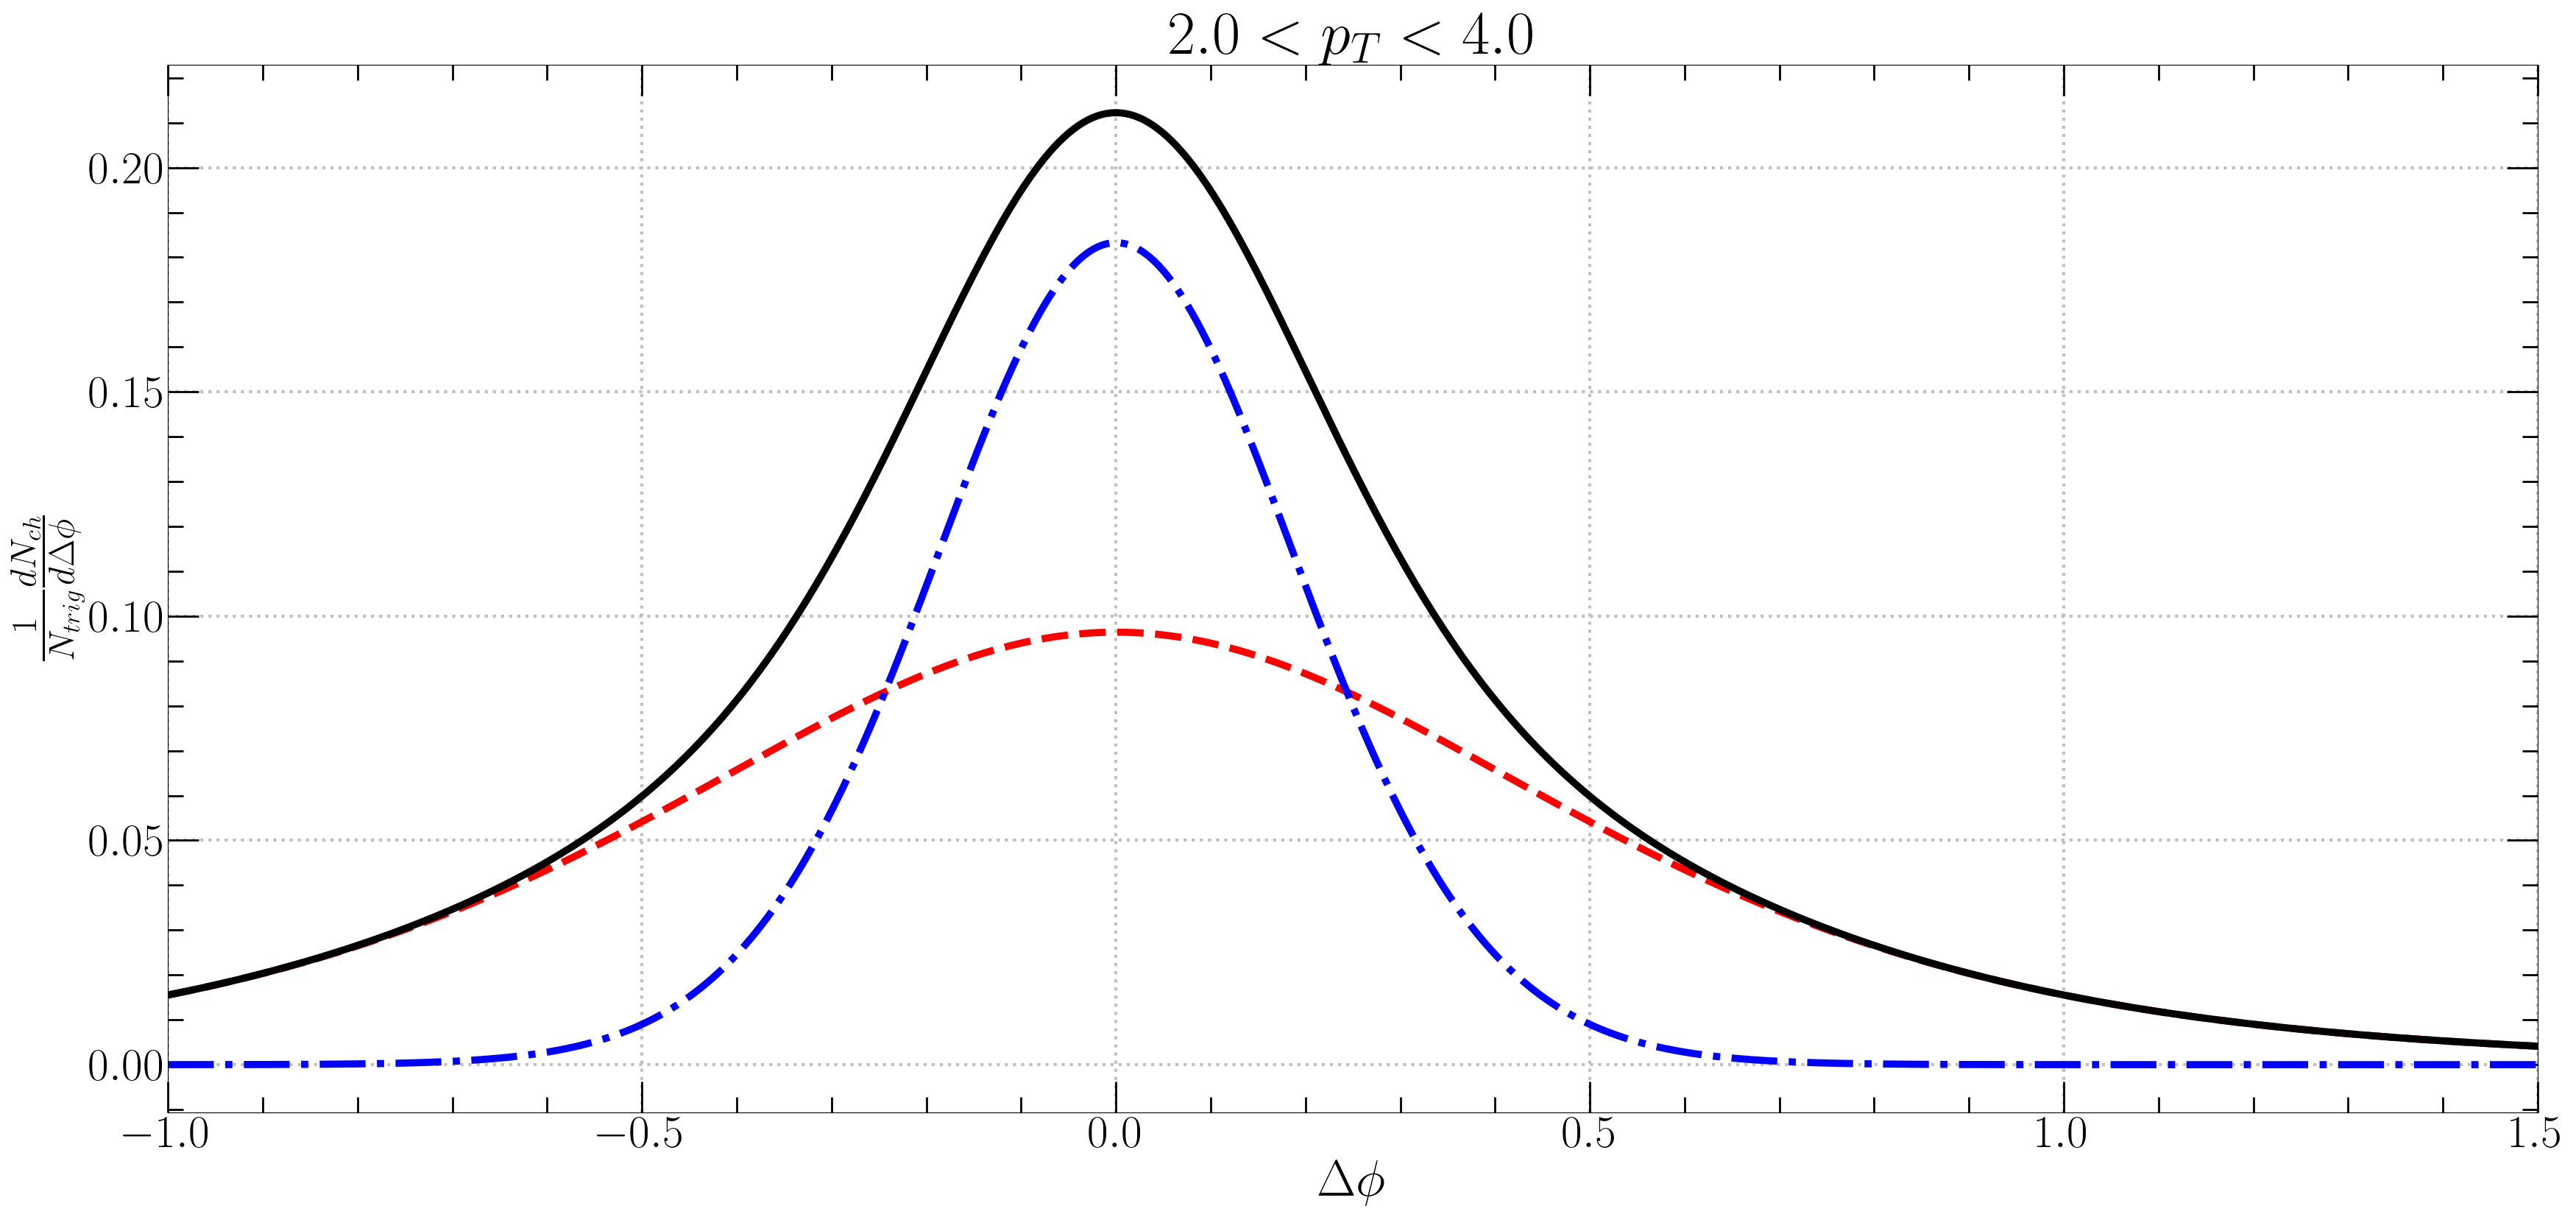

The table this chart was drawn from, first rows:
phi, Ridge, Jet
-1, 0.01552, 5.44033e-06
-0.995, 0.01573, 5.97425e-06
-0.99, 0.01595, 6.55796e-06
-0.985, 0.01617, 7.19583e-06
-0.98, 0.01639, 7.8926e-06
-0.975, 0.01661, 8.65339e-06
-0.97, 0.01684, 9.48374e-06
-0.965, 0.01707, 1.03896e-05
-0.96, 0.0173, 1.13775e-05
-0.955, 0.01753, 1.24544e-05
-0.95, 0.01777, 1.36278e-05
-0.945, 0.01801, 1.49059e-05
-0.94, 0.01826, 1.62973e-05
-0.935, 0.01851, 1.78115e-05
-0.93, 0.01876, 1.94587e-05
-0.925, 0.01901, 2.12498e-05
-0.92, 0.01927, 2.31966e-05
-0.915, 0.01953, 2.53117e-05
-0.91, 0.01979, 2.76087e-05
-0.905, 0.02006, 3.01022e-05
-0.9, 0.02033, 3.2808e-05
-0.895, 0.02061, 3.57428e-05
-0.89, 0.02088, 3.89248e-05
-0.885, 0.02116, 4.23733e-05
-0.88, 0.02145, 4.61091e-05
-0.875, 0.02174, 5.01544e-05
-0.87, 0.02203, 5.4533e-05
-0.865, 0.02232, 5.92706e-05
-0.86, 0.02262, 6.43943e-05
-0.855, 0.02292, 6.99333e-05
-0.85, 0.02323, 7.59189e-05
-0.845, 0.02354, 8.23842e-05
-0.84, 0.02385, 8.9365e-05
-0.835, 0.02417, 9.6899e-05
-0.83, 0.02449, 0.000105
-0.825, 0.02481, 0.0001138
-0.82, 0.02514, 0.0001232
-0.815, 0.02547, 0.0001334
-0.81, 0.02581, 0.0001444
-0.805, 0.02614, 0.0001562
-0.8, 0.02649, 0.0001689
-0.795, 0.02683, 0.0001826
-0.79, 0.02718, 0.0001972
-0.785, 0.02754, 0.000213
-0.78, 0.0279, 0.00023
-0.775, 0.02826, 0.0002482
-0.77, 0.02863, 0.0002678
-0.765, 0.029, 0.0002887
-0.76, 0.02937, 0.0003113
-0.755, 0.02975, 0.0003354
-0.75, 0.03013, 0.0003612
-0.745, 0.03052, 0.0003889
-0.74, 0.03091, 0.0004186
-0.735, 0.0313, 0.0004503
-0.73, 0.0317, 0.0004843
-0.725, 0.0321, 0.0005206
-0.72, 0.03251, 0.0005594
-0.715, 0.03292, 0.0006009
-0.71, 0.03333, 0.0006452
-0.705, 0.03375, 0.0006925
... 441 more rows
